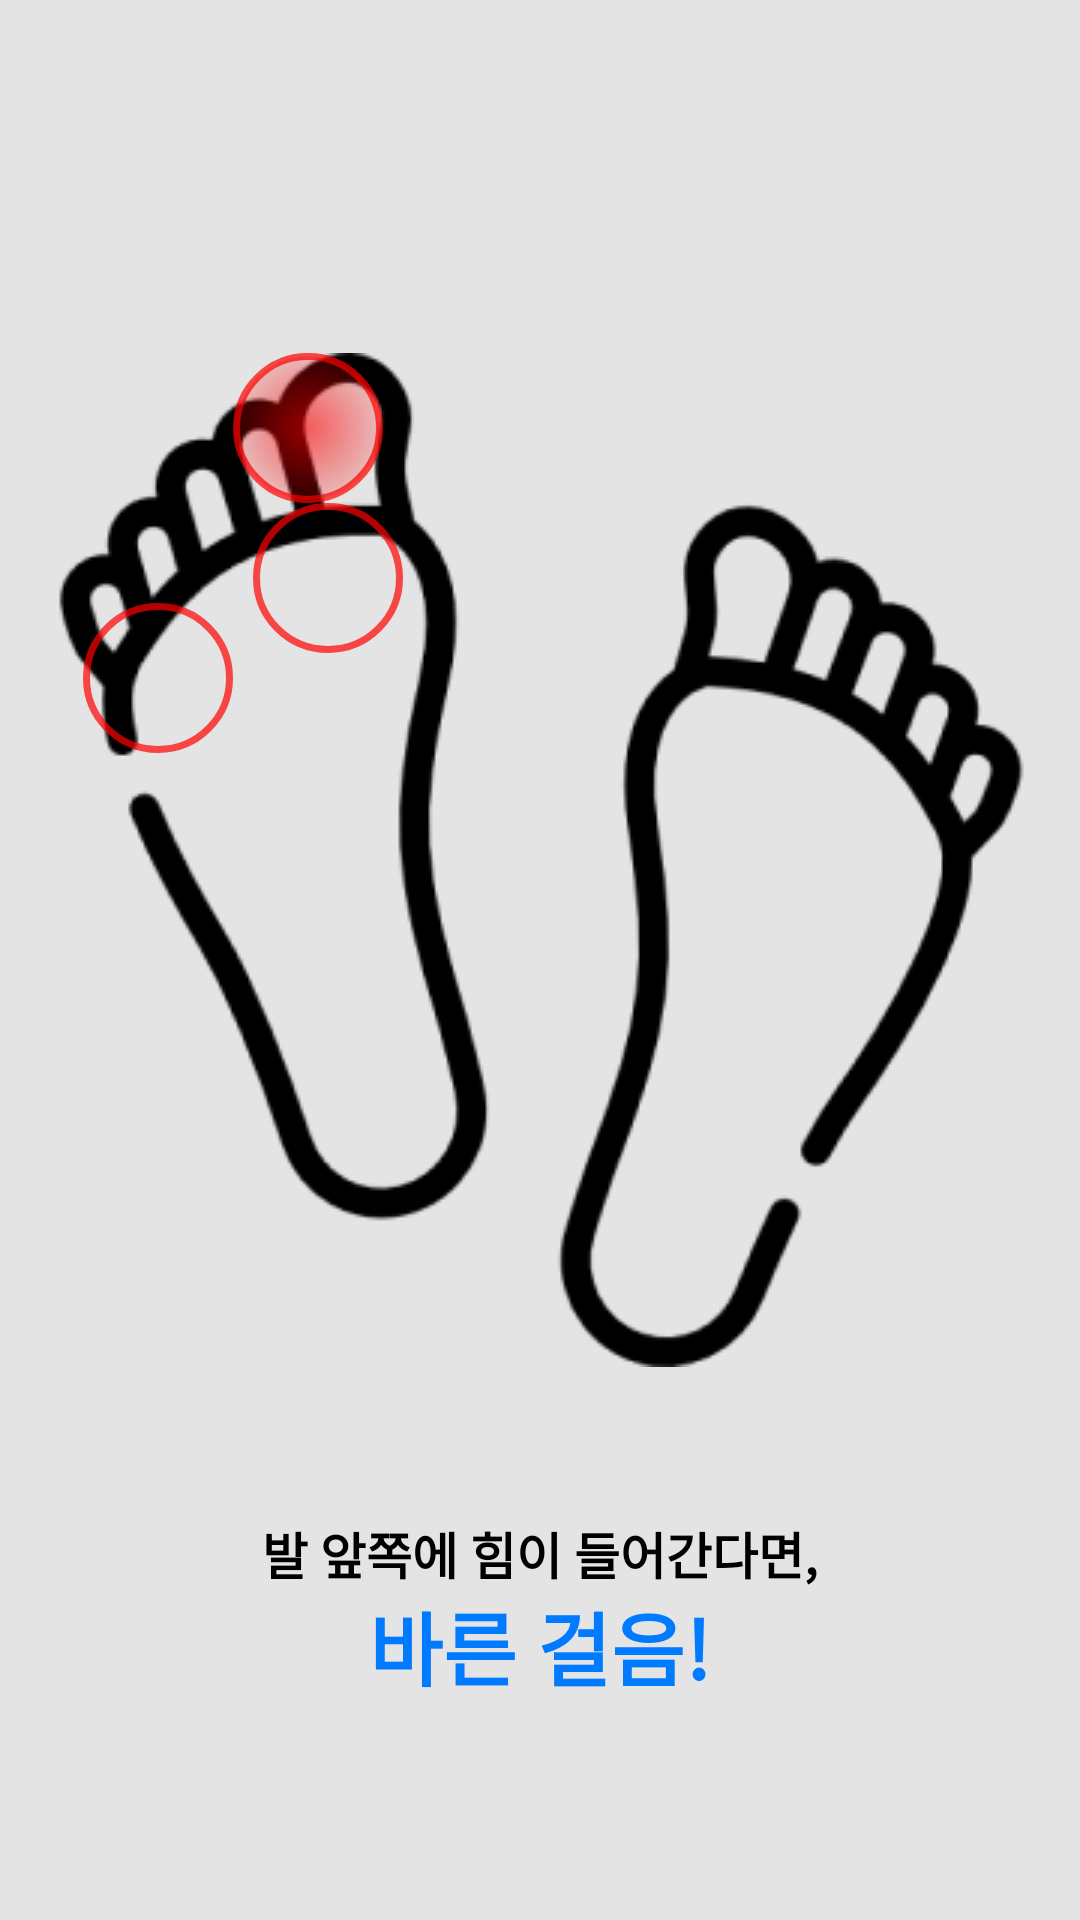

This screen was rendered from an Android layout file. Write that file and the resources it references.
<!-- AndroidManifest.xml: application theme Mytheme -->
<!-- res/layout/fragment_tutorial_12.xml -->
<?xml version="1.0" encoding="utf-8"?>
<androidx.constraintlayout.widget.ConstraintLayout xmlns:android="http://schemas.android.com/apk/res/android"
    xmlns:app="http://schemas.android.com/apk/res-auto"
    xmlns:tools="http://schemas.android.com/tools"
    android:background="@color/tutorial_background"
    android:layout_width="match_parent"
    android:layout_height="match_parent">

    <ImageView
        android:id="@+id/tutorial_foot_iv"
        android:layout_width="wrap_content"
        android:layout_height="wrap_content"
        android:layout_marginBottom="200px"
        android:src="@drawable/tutorial_foot"
        app:layout_constraintBottom_toBottomOf="parent"
        app:layout_constraintEnd_toEndOf="parent"
        app:layout_constraintStart_toStartOf="parent"
        app:layout_constraintTop_toTopOf="parent" />

    <TextView
        android:layout_width="700px"
        android:layout_height="wrap_content"
        app:layout_constraintStart_toStartOf="parent"
        app:layout_constraintEnd_toEndOf="parent"
        app:layout_constraintTop_toBottomOf="@id/tutorial_foot_iv"
        android:layout_marginTop="150px"
        android:text="발 앞쪽에 힘이 들어간다면,"
        android:textSize="50px"
        android:textAlignment="center"
        android:textStyle="bold"
        android:textColor="@color/black"/>

    <TextView
        android:layout_width="650px"
        android:layout_height="wrap_content"
        app:layout_constraintStart_toStartOf="parent"
        app:layout_constraintEnd_toEndOf="parent"
        app:layout_constraintTop_toBottomOf="@id/tutorial_foot_iv"
        android:layout_marginTop="220px"
        android:text="바른 걸음!"
        android:textSize="80px"
        android:textAlignment="center"
        android:textStyle="bold"
        android:textColor="@color/home_combo_perfect"/>

    <ImageView
        android:id="@+id/foot_left_circle_1_iv"
        android:layout_width="wrap_content"
        android:layout_height="wrap_content"
        app:layout_constraintStart_toStartOf="@id/tutorial_foot_iv"
        app:layout_constraintTop_toTopOf="@id/tutorial_foot_iv"
        android:layout_marginStart="200px"
        android:src="@drawable/follow_circle"
        />

    <ImageView
        android:id="@+id/foot_left_circle_2_iv"
        android:layout_width="wrap_content"
        android:layout_height="wrap_content"
        app:layout_constraintStart_toStartOf="@id/tutorial_foot_iv"
        app:layout_constraintTop_toTopOf="@id/tutorial_foot_iv"
        android:layout_marginStart="220px"
        android:layout_marginTop="150px"
        android:src="@drawable/follow_circle_default"
        />

    <ImageView
        android:id="@+id/foot_left_circle_3_iv"
        android:layout_width="wrap_content"
        android:layout_height="wrap_content"
        app:layout_constraintStart_toStartOf="@id/tutorial_foot_iv"
        app:layout_constraintTop_toTopOf="@id/tutorial_foot_iv"
        android:layout_marginTop="250px"
        android:layout_marginStart="50px"
        android:src="@drawable/follow_circle_default"
        />

</androidx.constraintlayout.widget.ConstraintLayout>
<!-- resources referenced by this layout -->
<resources>
  <color name="black">#FF000000</color>
  <color name="home_combo_perfect">#007AFF</color>
  <color name="tutorial_background">#B3D9D9D9</color>
  <!-- drawable follow_circle (drawable) -->
  <?xml version="1.0" encoding="utf-8"?>
  <shape xmlns:android="http://schemas.android.com/apk/res/android" android:shape="oval">
      <stroke android:color="@color/tutorial_circle" android:width="7px"/>
      <gradient
          android:startColor="#99FF0000"
          android:type="radial"
          android:gradientRadius="70%"
          />
      <size android:width="150px" android:height="150px"/>
  </shape>
  <!-- drawable follow_circle_default (drawable) -->
  <?xml version="1.0" encoding="utf-8"?>
  <shape xmlns:android="http://schemas.android.com/apk/res/android" android:shape="oval">
      <stroke android:color="@color/tutorial_circle" android:width="7px"/>
      <size android:width="150px" android:height="150px"/>
  </shape>
  <!-- drawable tutorial_foot: png bitmap (drawable, 17287 bytes) -->
  <style name="Mytheme" parent="Theme.MaterialComponents.DayNight.NoActionBar">
          
          <item name="android:windowTranslucentStatus">true</item>
          
          <item name="colorPrimary">@color/purple_500</item>
          <item name="colorPrimaryVariant">@color/purple_700</item>
          <item name="colorOnPrimary">@color/white</item>
          
          <item name="colorSecondary">@color/teal_200</item>
          <item name="colorSecondaryVariant">@color/teal_700</item>
          <item name="colorOnSecondary">@color/black</item>
          
          <item name="android:statusBarColor" tools:targetApi="l">?attr/colorPrimaryVariant</item>
          
      </style>
  <color name="tutorial_circle">#B3FF0000</color>
  <color name="purple_500">#FF6200EE</color>
  <color name="purple_700">#FF3700B3</color>
  <color name="white">#FFFFFFFF</color>
  <color name="teal_200">#FF03DAC5</color>
  <color name="teal_700">#FF018786</color>
</resources>
